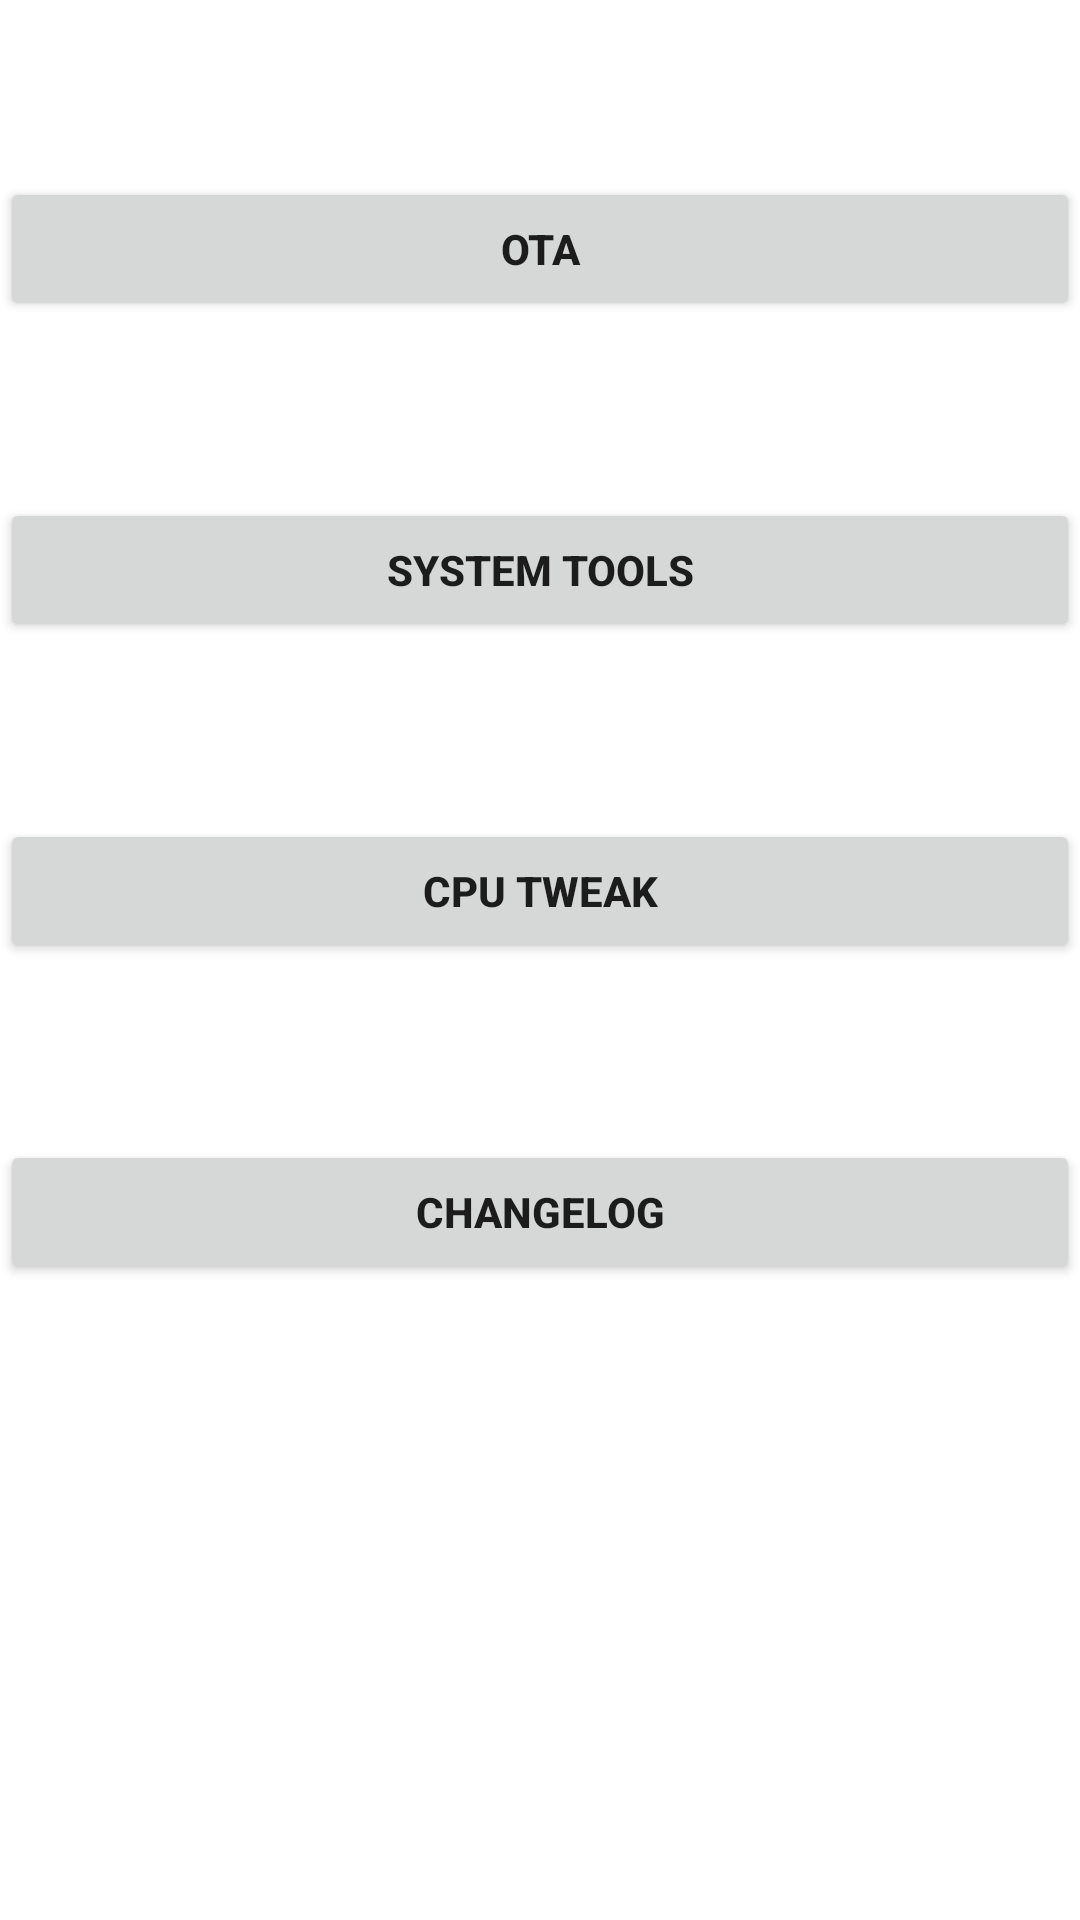

The Android layout XML behind this screen, and the referenced resources:
<!-- AndroidManifest.xml: fallback theme Theme.MaterialComponents.DayNight.NoActionBar -->
<!-- res/layout/launcher.xml -->
<?xml version="1.0" encoding="utf-8"?>
<LinearLayout xmlns:android="http://schemas.android.com/apk/res/android"
    android:orientation="vertical"
    android:layout_width="fill_parent"
    android:layout_height="fill_parent"
    android:background="@drawable/abso_backgroundblk2"
    >
<TextView 
    android:layout_width="fill_parent"
    android:layout_height="wrap_content"
    android:text=""
    android:padding="20dp"
    android:textColor="#FFFFFF"
    />
<Button
 android:id="@+id/buttonOTA"
 android:layout_width="fill_parent"
 android:layout_height="wrap_content"
 android:text="OTA"
    android:textStyle="bold"/>
<TextView 
    android:layout_width="fill_parent"
    android:layout_height="wrap_content"
    android:text=""
    android:padding="20dp"
    android:textColor="#FFFFFF"
    />
<Button
 android:id="@+id/buttonTools"
 android:layout_width="fill_parent"
 android:layout_height="wrap_content"
 android:text="System Tools"
    android:textStyle="bold"/>
<TextView 
    android:layout_width="fill_parent"
    android:layout_height="wrap_content"
    android:text=""
    android:padding="20dp"
    android:textColor="#FFFFFF"
    />
<Button
 android:id="@+id/buttonTweak"
 android:layout_width="fill_parent"
 android:layout_height="wrap_content"
 android:text="CPU Tweak"
    android:textStyle="bold"/>
<TextView 
    android:layout_width="fill_parent"
    android:layout_height="wrap_content"
    android:text=""
    android:padding="20dp"
    android:textColor="#FFFFFF"
    />
<Button
 android:id="@+id/buttonChangelog"
 android:layout_width="fill_parent"
 android:layout_height="wrap_content"
 android:text="Changelog"
    android:textStyle="bold"/>
</LinearLayout>
<!-- resources referenced by this layout -->
<resources>
  <!-- drawable abso_backgroundblk2: png bitmap (drawable, 1452 bytes) -->
</resources>
